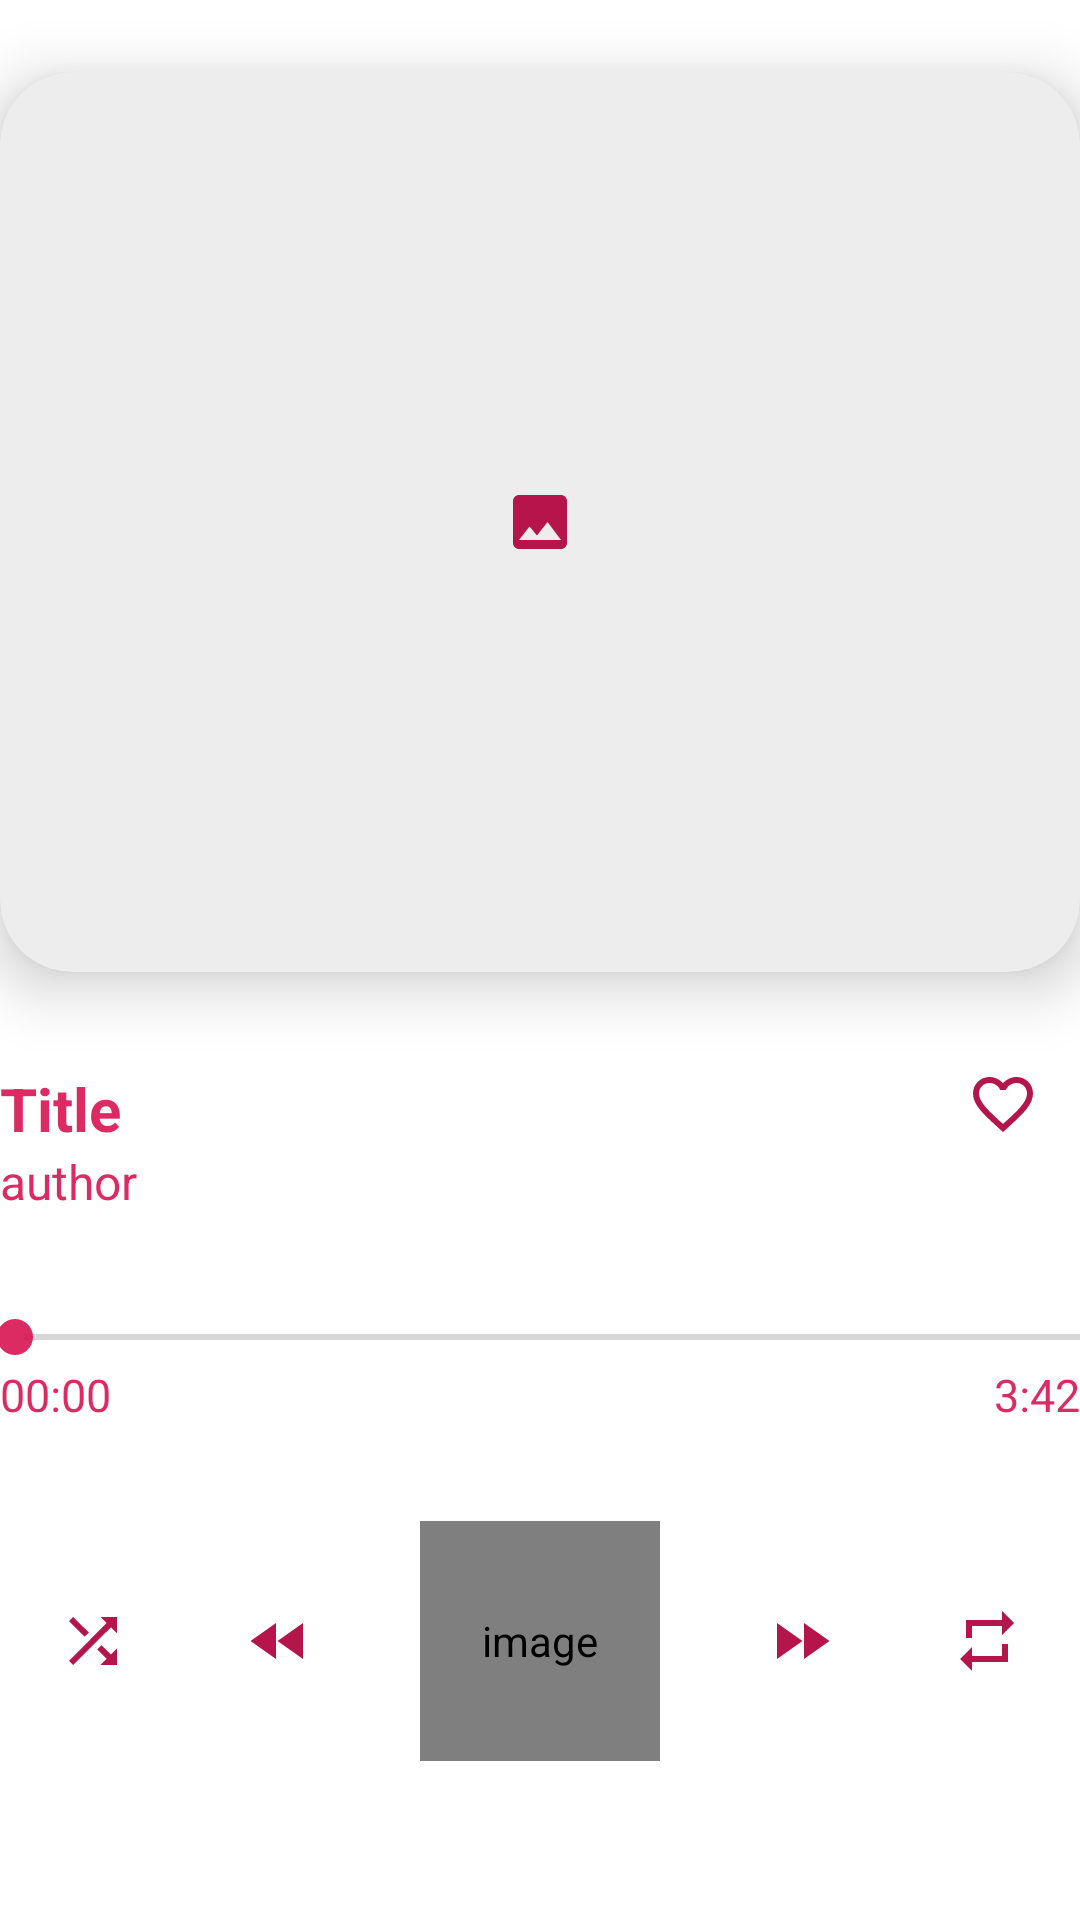

Write the Android layout XML for this screen, with the resource values it uses.
<!-- AndroidManifest.xml: application theme Theme.SongApp -->
<!-- res/layout/fragment_muic_playing.xml -->
<?xml version="1.0" encoding="utf-8"?>
<LinearLayout xmlns:android="http://schemas.android.com/apk/res/android"
    xmlns:tools="http://schemas.android.com/tools"
    android:layout_width="match_parent"
    android:layout_height="match_parent"
    xmlns:app="http://schemas.android.com/apk/res-auto"
    android:orientation="vertical"
    android:layout_marginHorizontal="32dp"
    android:layout_marginTop="16dp"
    tools:context=".fragments.MuicPlayingFragment">

    <androidx.cardview.widget.CardView
        app:cardCornerRadius="24dp"
        android:layout_width="match_parent"
        android:layout_height="300dp"
        app:cardElevation="12dp"
        android:layout_marginTop="24dp">

        <ImageButton
            android:id="@+id/ibCover"
            android:layout_width="match_parent"
            android:layout_height="match_parent"
            android:layout_weight="6"
            android:background="#14222222"
            android:contentDescription="@string/image"
            android:src="@drawable/ic_cover" />
    </androidx.cardview.widget.CardView>

    <LinearLayout
        android:layout_width="match_parent"
        android:layout_height="wrap_content"
        android:layout_marginTop="32dp"
        android:orientation="horizontal">

        <TextView
            android:id="@+id/tvTitle"
            android:layout_width="match_parent"
            android:layout_height="wrap_content"
            android:layout_weight="1"
            android:text="@string/title"
            android:textColor="@color/colorPrimary"
            android:textSize="20sp"
            android:textStyle="bold" />

        <ImageButton
            android:id="@+id/ibFavorite"
            android:layout_width="match_parent"
            android:layout_height="wrap_content"
            android:layout_weight="6"
            android:background="@android:color/transparent"
            android:contentDescription="@string/image"
            android:src="@drawable/ic_favorite" />
    </LinearLayout>

    <TextView
        android:id="@+id/tvAuthor"
        android:layout_width="match_parent"
        android:layout_height="wrap_content"
        android:text="@string/author"
        android:textColor="@color/colorPrimary"
        android:textSize="16sp" />

    <SeekBar
        android:id="@+id/seekBar"
        android:layout_width="match_parent"
        android:layout_height="wrap_content"
        android:layout_marginTop="32dp"
        android:paddingStart="5dp"
        android:paddingEnd="0dp"
        android:theme="@style/SeekBarColor" />

    <LinearLayout
        android:layout_width="match_parent"
        android:layout_height="wrap_content"
        android:orientation="horizontal">

        <TextView
            android:id="@+id/tvCurrentTime"
            android:layout_width="match_parent"
            android:layout_height="wrap_content"
            android:layout_weight="1"
            android:text="@string/_0_0"
            android:textColor="@color/colorPrimary"
            android:textSize="15sp" />

        <TextView
            android:id="@+id/tvDuration"
            android:layout_width="match_parent"
            android:layout_height="wrap_content"
            android:layout_weight="1"
            android:gravity="end"
            android:text="@string/_3_42"
            android:textColor="@color/colorPrimary"
            android:textSize="15sp" />

    </LinearLayout>

    <LinearLayout
        android:layout_width="match_parent"
        android:layout_height="wrap_content"
        android:layout_marginTop="32dp"
        android:gravity="center"
        android:orientation="horizontal">

        <ImageButton
            android:id="@+id/ibShuffle"
            android:layout_width="match_parent"
            android:layout_height="wrap_content"
            android:layout_weight="6"
            android:background="@android:color/transparent"
            android:contentDescription="@string/image"
            android:src="@drawable/ic_shuffle" />

        <ImageButton
            android:id="@+id/ibBackwardSong"
            android:layout_width="match_parent"
            android:layout_height="wrap_content"
            android:layout_weight="6"
            android:background="@android:color/transparent"
            android:contentDescription="@string/image"
            android:src="@drawable/ic_fast_rewind" />


        <de.hdodenhof.circleimageview.CircleImageView
            android:id="@+id/ibPlay"
            app:civ_border_color="@color/colorPrimary"
            app:civ_border_width="1dp"
            android:layout_width="80dp"
            android:layout_height="80dp"
            android:layout_marginStart="16dp"
            android:layout_marginEnd="16dp"
            android:contentDescription="@string/image"
            android:src="@drawable/ic_play" />

        <ImageButton
            android:id="@+id/ibForwardSong"
            android:layout_width="match_parent"
            android:layout_height="wrap_content"
            android:layout_weight="6"
            android:background="@android:color/transparent"
            android:contentDescription="@string/image"
            android:src="@drawable/ic_fast_forward" />

        <ImageButton
            android:id="@+id/ibRepeat"
            android:layout_width="match_parent"
            android:layout_height="wrap_content"
            android:layout_weight="6"
            android:background="@android:color/transparent"
            android:contentDescription="@string/image"
            android:src="@drawable/ic_repeat" />

    </LinearLayout>

</LinearLayout>
<!-- resources referenced by this layout -->
<resources>
  <color name="colorPrimary">#E6D81351</color>
  <!-- drawable ic_cover (drawable) -->
  <vector xmlns:android="http://schemas.android.com/apk/res/android"
      android:width="24dp"
      android:height="24dp"
      android:viewportWidth="24"
      android:viewportHeight="24"
      android:tint="#B6154C">
    <path
        android:fillColor="@android:color/white"
        android:pathData="M21,19V5c0,-1.1 -0.9,-2 -2,-2H5c-1.1,0 -2,0.9 -2,2v14c0,1.1 0.9,2 2,2h14c1.1,0 2,-0.9 2,-2zM8.5,13.5l2.5,3.01L14.5,12l4.5,6H5l3.5,-4.5z"/>
  </vector>
  <!-- drawable ic_fast_forward (drawable) -->
  <vector xmlns:android="http://schemas.android.com/apk/res/android"
      android:width="24dp"
      android:height="24dp"
      android:viewportWidth="24"
      android:viewportHeight="24"
      android:tint="#B6154C">
    <path
        android:fillColor="@android:color/white"
        android:pathData="M4,18l8.5,-6L4,6v12zM13,6v12l8.5,-6L13,6z"/>
  </vector>
  <!-- drawable ic_fast_rewind (drawable) -->
  <vector xmlns:android="http://schemas.android.com/apk/res/android"
      android:width="24dp"
      android:height="24dp"
      android:viewportWidth="24"
      android:viewportHeight="24"
      android:tint="#B6154C">
    <path
        android:fillColor="@android:color/white"
        android:pathData="M11,18L11,6l-8.5,6 8.5,6zM11.5,12l8.5,6L20,6l-8.5,6z"/>
  </vector>
  <!-- drawable ic_play (drawable) -->
  <vector xmlns:android="http://schemas.android.com/apk/res/android"
      android:width="24dp"
      android:height="24dp"
      android:viewportWidth="24"
      android:viewportHeight="24"
      android:tint="#B6154C">
    <path
        android:fillColor="@android:color/white"
        android:pathData="M8,5v14l11,-7z"/>
  </vector>
  <!-- drawable ic_repeat (drawable) -->
  <vector xmlns:android="http://schemas.android.com/apk/res/android"
      android:width="24dp"
      android:height="24dp"
      android:viewportWidth="24"
      android:viewportHeight="24"
      android:tint="#B6154C">
    <path
        android:fillColor="@android:color/white"
        android:pathData="M7,7h10v3l4,-4 -4,-4v3L5,5v6h2L7,7zM17,17L7,17v-3l-4,4 4,4v-3h12v-6h-2v4z"/>
  </vector>
  <!-- drawable ic_shuffle (drawable) -->
  <vector xmlns:android="http://schemas.android.com/apk/res/android"
      android:width="24dp"
      android:height="24dp"
      android:viewportWidth="24"
      android:viewportHeight="24"
      android:tint="#B6154C">
    <path
        android:fillColor="@android:color/white"
        android:pathData="M10.59,9.17L5.41,4 4,5.41l5.17,5.17 1.42,-1.41zM14.5,4l2.04,2.04L4,18.59 5.41,20 17.96,7.46 20,9.5L20,4h-5.5zM14.83,13.41l-1.41,1.41 3.13,3.13L14.5,20L20,20v-5.5l-2.04,2.04 -3.13,-3.13z"/>
  </vector>
  <string name="_0_0">00:00</string>
  <string name="_3_42">3:42</string>
  <string name="author">author</string>
  <string name="image">image</string>
  <string name="title">Title</string>
  <style name="SeekBarColor" parent="Widget.AppCompat.SeekBar">
          <item name="colorAccent">@color/colorAccent</item>
      </style>
  <style name="Theme.SongApp" parent="Theme.MaterialComponents.DayNight.NoActionBar">
          <item name="colorPrimary">@color/colorPrimary</item>
          <item name="colorPrimaryVariant">@color/colorPrimaryDark</item>
          <item name="colorOnPrimary">@color/colorPrimary</item>
          <item name="android:colorBackground">@color/white</item>
          <item name="android:statusBarColor" tools:targetApi="l">@color/colorPrimaryDark</item>
      </style>
  <color name="colorAccent">#E6D81351</color>
  <color name="colorPrimaryDark">#E6D81351</color>
  <color name="white">#FFFFFFFF</color>
</resources>
